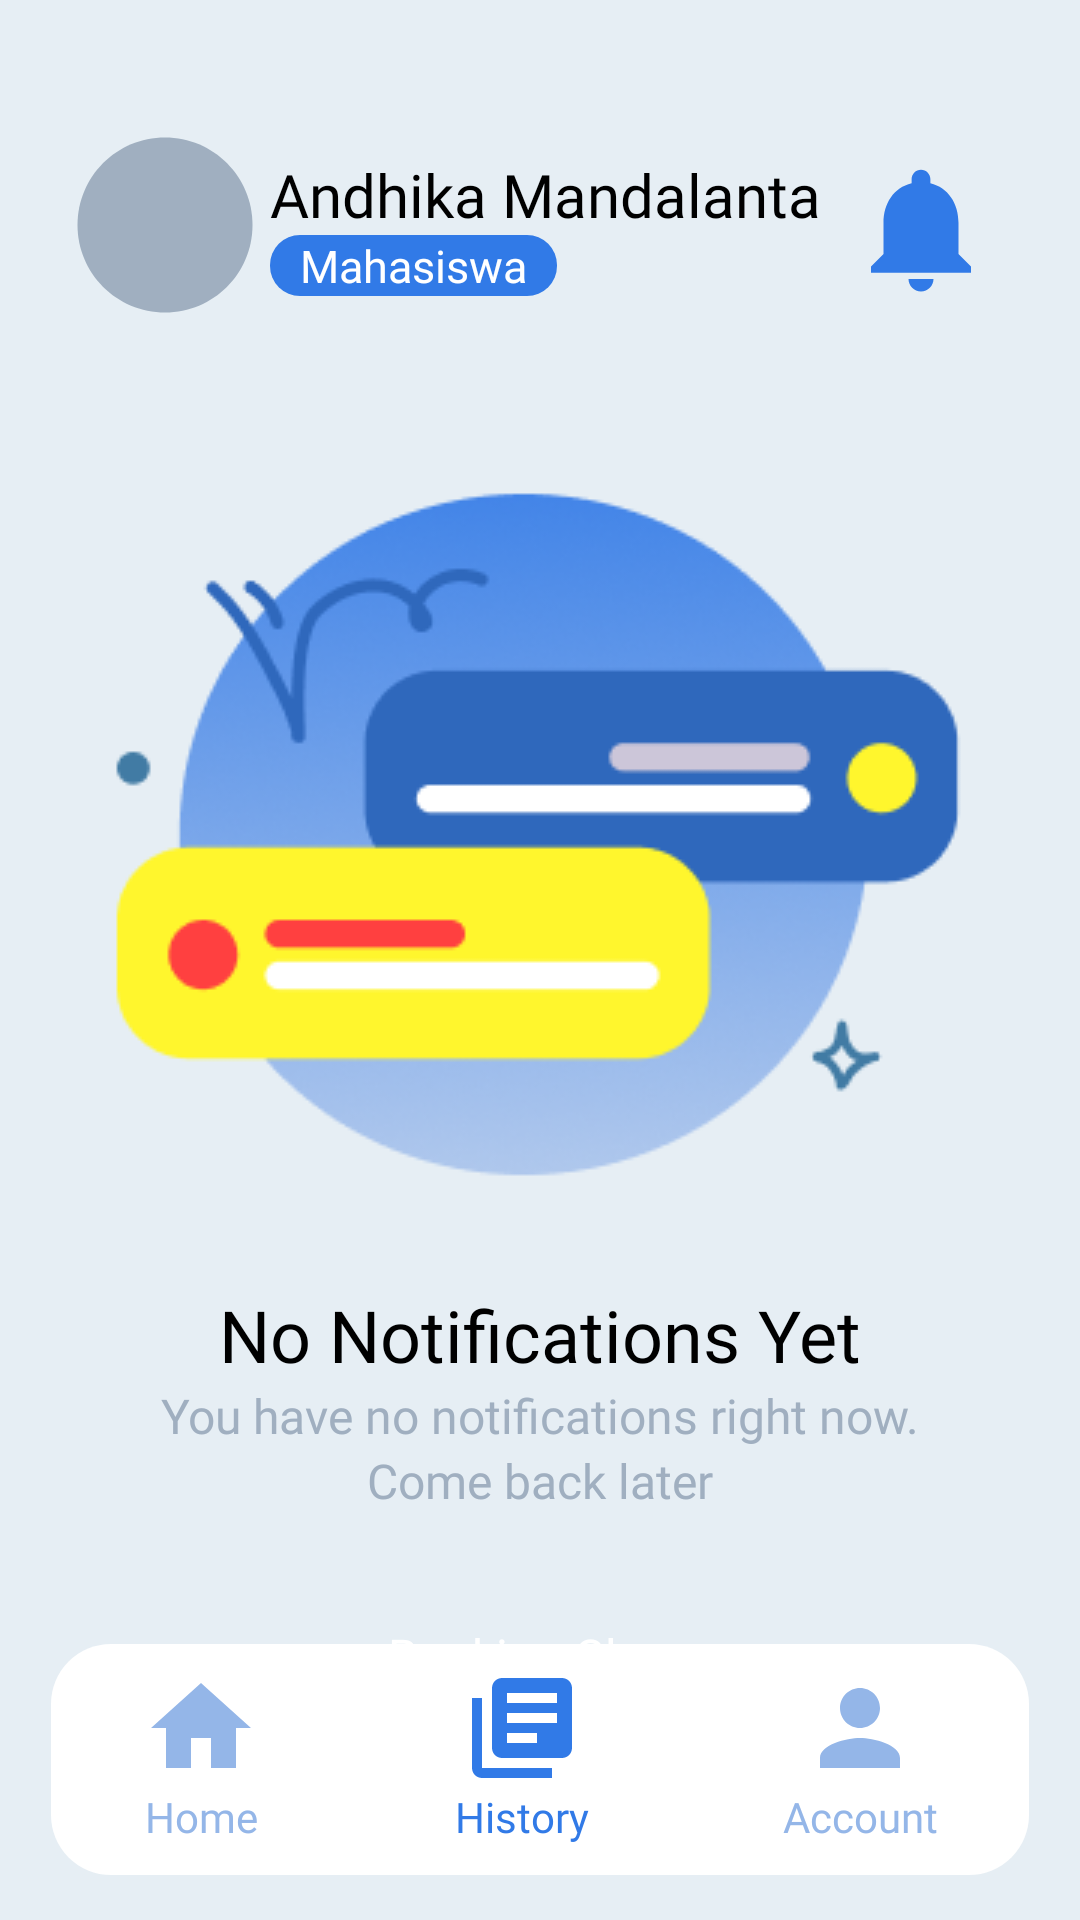

This screen was rendered from an Android layout file. Write that file and the resources it references.
<!-- AndroidManifest.xml: application theme Theme.FindMyClassKotlin -->
<!-- res/layout/dashboard_no_classes_booked.xml -->
<?xml version="1.0" encoding="utf-8"?>
<FrameLayout xmlns:android="http://schemas.android.com/apk/res/android"
    xmlns:app="http://schemas.android.com/apk/res-auto"
    xmlns:tools="http://schemas.android.com/tools"
    android:layout_width="match_parent"
    android:layout_height="match_parent"
    android:background="@color/background"
    tools:context=".ProfileActivity">

    <ScrollView
        android:layout_width="match_parent"
        android:layout_height="match_parent">

        <androidx.constraintlayout.widget.ConstraintLayout
            android:layout_width="match_parent"
            android:layout_height="wrap_content">

            <ImageView
                android:id="@+id/profilePict"
                android:layout_width="wrap_content"
                android:layout_height="wrap_content"
                app:layout_constraintTop_toTopOf="parent"
                app:layout_constraintStart_toStartOf="parent"
                android:src="@drawable/profilepict"
                android:layout_marginTop="40dp"
                android:layout_marginStart="20dp"
                android:contentDescription="@string/cdImageView"/>

            <LinearLayout
                android:id="@+id/profile"
                android:layout_width="wrap_content"
                android:layout_height="wrap_content"
                android:orientation="vertical"
                app:layout_constraintTop_toTopOf="@id/profilePict"
                app:layout_constraintBottom_toBottomOf="@id/profilePict"
                app:layout_constraintStart_toEndOf="@id/profilePict">

                <TextView
                    android:id="@+id/namaLengkap"
                    android:layout_width="wrap_content"
                    android:layout_height="wrap_content"
                    android:text="@string/sample_nama"
                    android:textColor="@color/black"
                    android:textSize="20sp"
                    android:fontFamily="@font/poppins_regular"
                    />

                <TextView
                    android:id="@+id/status"
                    android:layout_width="wrap_content"
                    android:layout_height="wrap_content"
                    android:text="@string/sample_status"
                    android:background="@drawable/statusbg"
                    android:textColor="@color/white"
                    android:textSize="15sp"
                    android:paddingHorizontal="10dp"
                    android:fontFamily="@font/poppins_regular"
                    />

            </LinearLayout>

            <ImageView
                android:id="@+id/notifcation"
                android:layout_width="wrap_content"
                android:layout_height="wrap_content"
                app:layout_constraintTop_toTopOf="@id/profile"
                app:layout_constraintStart_toEndOf="@id/profile"
                android:src="@drawable/baseline_notifications_24"
                app:layout_constraintEnd_toEndOf="parent"
                android:layout_marginEnd="20dp"
                android:contentDescription="@string/cdImageView"/>

            <ImageView
                android:id="@+id/no_class"
                android:layout_width="wrap_content"
                android:layout_height="wrap_content"
                app:layout_constraintTop_toBottomOf="@+id/profile"
                android:background="@drawable/no_class"
                app:layout_constraintStart_toStartOf="parent"
                app:layout_constraintEnd_toEndOf="parent"
                android:layout_marginTop="30dp"
                android:contentDescription="@string/cdImageView"/>

            <TextView
                android:id="@+id/no_class_text1"
                android:layout_width="wrap_content"
                android:layout_height="wrap_content"
                android:text="@string/no_notif1"
                android:fontFamily="@font/poppins_bold"
                android:textColor="@color/black"
                android:textSize="24sp"
                app:layout_constraintTop_toBottomOf="@+id/no_class"
                app:layout_constraintStart_toStartOf="parent"
                app:layout_constraintEnd_toEndOf="parent"/>

            <TextView
                android:id="@+id/no_class_text2"
                android:layout_width="wrap_content"
                android:layout_height="wrap_content"
                android:text="@string/no_notif2"
                android:fontFamily="@font/poppins_medium"
                android:textColor="@color/grey"
                android:textSize="16sp"
                app:layout_constraintTop_toBottomOf="@+id/no_class_text1"
                app:layout_constraintStart_toStartOf="parent"
                app:layout_constraintEnd_toEndOf="parent"/>

            <TextView
                android:id="@+id/no_class_text3"
                android:layout_width="wrap_content"
                android:layout_height="wrap_content"
                android:text="@string/no_notif3"
                android:fontFamily="@font/poppins_medium"
                android:textColor="@color/grey"
                android:textSize="16sp"
                app:layout_constraintTop_toBottomOf="@+id/no_class_text2"
                app:layout_constraintStart_toStartOf="parent"
                app:layout_constraintEnd_toEndOf="parent"/>

            <TextView
                android:id="@+id/booking_btn_red"
                android:layout_width="227dp"
                android:layout_height="55dp"
                android:background="@drawable/bg_red"
                android:fontFamily="@font/poppins_semibold"
                android:text="@string/booking_class"
                android:textColor="@color/white"
                android:textSize="16sp"
                android:gravity="center"
                app:layout_constraintEnd_toEndOf="parent"
                app:layout_constraintStart_toStartOf="parent"
                app:layout_constraintTop_toBottomOf="@+id/no_class_text3"
                android:layout_marginTop="20dp"/>


        </androidx.constraintlayout.widget.ConstraintLayout>

    </ScrollView>


    <LinearLayout
        android:layout_width="match_parent"
        android:layout_height="wrap_content"
        android:layout_marginHorizontal="15dp"
        android:layout_marginBottom="15dp"
        android:paddingVertical="10dp"
        android:layout_gravity="bottom"
        android:orientation="horizontal"
        android:background="@drawable/menubar"
        android:baselineAligned="false">

        <LinearLayout
            android:id="@+id/homeBtn"
            android:layout_width="wrap_content"
            android:layout_height="wrap_content"
            android:layout_weight="1"
            android:gravity="center"
            android:orientation="vertical"
            tools:ignore="UseCompoundDrawables">

            <ImageView
                android:layout_width="wrap_content"
                android:layout_height="wrap_content"
                android:src="@drawable/home_disabled"
                android:contentDescription="@string/cdImageView"/>

            <TextView
                android:layout_width="wrap_content"
                android:layout_height="wrap_content"
                android:text="@string/menu1"
                android:fontFamily="@font/poppins_extrabold"
                android:textColor="@color/lightblue"/>

        </LinearLayout>

        <LinearLayout
            android:layout_width="wrap_content"
            android:layout_height="wrap_content"
            android:layout_weight="1"
            android:gravity="center"
            android:orientation="vertical"
            tools:ignore="UseCompoundDrawables">

            <ImageView
                android:layout_width="wrap_content"
                android:layout_height="wrap_content"
                android:src="@drawable/baseline_library_books_24_active"
                android:contentDescription="@string/cdImageView"/>

            <TextView
                android:layout_width="wrap_content"
                android:layout_height="wrap_content"
                android:text="@string/menu2"
                android:fontFamily="@font/poppins_extrabold"
                android:textColor="@color/midblue"/>

        </LinearLayout>

        <LinearLayout
            android:id="@+id/profileBtn"
            android:layout_width="wrap_content"
            android:layout_height="wrap_content"
            android:layout_weight="1"
            android:gravity="center"
            android:orientation="vertical"
            tools:ignore="UseCompoundDrawables">

            <ImageView
                android:layout_width="wrap_content"
                android:layout_height="wrap_content"
                android:src="@drawable/baseline_person_24blue"
                android:contentDescription="@string/cdImageView"/>

            <TextView
                android:layout_width="wrap_content"
                android:layout_height="wrap_content"
                android:text="@string/menu3"
                android:fontFamily="@font/poppins_extrabold"
                android:textColor="@color/lightblue"/>

        </LinearLayout>

    </LinearLayout>

</FrameLayout>
<!-- resources referenced by this layout -->
<resources>
  <color name="background">#E6EEF4</color>
  <color name="black">#FF000000</color>
  <color name="grey">#A0AFC0</color>
  <color name="lightblue">#94b6e8</color>
  <color name="midblue">#317ae7</color>
  <color name="white">#FFFFFFFF</color>
  <!-- drawable baseline_library_books_24_active (drawable) -->
  <vector android:autoMirrored="true" android:height="40dp"
      android:tint="#317AE7" android:viewportHeight="24"
      android:viewportWidth="24" android:width="40dp" xmlns:android="http://schemas.android.com/apk/res/android">
      <path android:fillColor="@android:color/white" android:pathData="M4,6L2,6v14c0,1.1 0.9,2 2,2h14v-2L4,20L4,6zM20,2L8,2c-1.1,0 -2,0.9 -2,2v12c0,1.1 0.9,2 2,2h12c1.1,0 2,-0.9 2,-2L22,4c0,-1.1 -0.9,-2 -2,-2zM19,11L9,11L9,9h10v2zM15,15L9,15v-2h6v2zM19,7L9,7L9,5h10v2z"/>
  </vector>
  <!-- drawable baseline_notifications_24 (drawable) -->
  <vector android:height="50dp" android:tint="#317AE7"
      android:viewportHeight="24" android:viewportWidth="24"
      android:width="50dp" xmlns:android="http://schemas.android.com/apk/res/android">
      <path android:fillColor="@android:color/white" android:pathData="M12,22c1.1,0 2,-0.9 2,-2h-4c0,1.1 0.89,2 2,2zM18,16v-5c0,-3.07 -1.64,-5.64 -4.5,-6.32L13.5,4c0,-0.83 -0.67,-1.5 -1.5,-1.5s-1.5,0.67 -1.5,1.5v0.68C7.63,5.36 6,7.92 6,11v5l-2,2v1h16v-1l-2,-2z"/>
  </vector>
  <!-- drawable baseline_person_24blue (drawable) -->
  <vector android:height="40dp" android:tint="@color/lightblue"
      android:viewportHeight="24" android:viewportWidth="24"
      android:width="40dp" xmlns:android="http://schemas.android.com/apk/res/android">
      <path android:fillColor="@android:color/white" android:pathData="M12,12c2.21,0 4,-1.79 4,-4s-1.79,-4 -4,-4 -4,1.79 -4,4 1.79,4 4,4zM12,14c-2.67,0 -8,1.34 -8,4v2h16v-2c0,-2.66 -5.33,-4 -8,-4z"/>
  </vector>
  <!-- drawable home_disabled (drawable) -->
  <vector android:height="40dp" android:tint="@color/lightblue"
      android:viewportHeight="24" android:viewportWidth="24"
      android:width="40dp" xmlns:android="http://schemas.android.com/apk/res/android">
      <path android:fillColor="@android:color/white" android:pathData="M10,20v-6h4v6h5v-8h3L12,3 2,12h3v8z"/>
  </vector>
  <!-- drawable menubar (drawable) -->
  <layer-list xmlns:android="http://schemas.android.com/apk/res/android">
  
      
      <item android:left="2dp" android:right="2dp" android:top="2dp">
          <shape android:shape="rectangle">
              <solid android:color="@color/white" /> 
              <corners android:radius="20dp" /> 
          </shape>
      </item>
  </layer-list>
  <!-- drawable profilepict (drawable) -->
  <vector android:height="70dp" android:tint="#A0AFC0"
      android:viewportHeight="24" android:viewportWidth="24"
      android:width="70dp" xmlns:android="http://schemas.android.com/apk/res/android">
      <path android:fillColor="@android:color/white" android:pathData="M12,2C6.47,2 2,6.47 2,12s4.47,10 10,10 10,-4.47 10,-10S17.53,2 12,2z"/>
  </vector>
  <!-- drawable statusbg (drawable) -->
  <?xml version="1.0" encoding="utf-8"?>
  <shape xmlns:android="http://schemas.android.com/apk/res/android">
      <solid android:color="@color/midblue"/>
      <corners android:radius="10dp"/>
  </shape>
  <string name="booking_class">Booking Class</string>
  <string name="cdImageView">Gambar</string>
  <string name="menu1">Home</string>
  <string name="menu2">History</string>
  <string name="menu3">Account</string>
  <string name="no_notif1">No Notifications Yet</string>
  <string name="no_notif2">You have no notifications right now.</string>
  <string name="no_notif3">Come back later</string>
  <string name="sample_nama">Andhika Mandalanta</string>
  <string name="sample_status">Mahasiswa</string>
  <color name="purple_500">#FF6200EE</color>
  <color name="purple_700">#FF3700B3</color>
  <color name="teal_200">#FF03DAC5</color>
  <color name="teal_700">#FF018786</color>
</resources>
